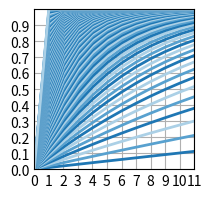

The script that saved this image:
import matplotlib.pyplot as plt
import numpy as np
from math import comb

plt.style.use('_mpl-gallery')

num_cards = 99
num_target = 99
opening_x = 11
needed = 1

def hypergeo(population, sucesses, sample, at_least):
    prob = 0
    for count in range(at_least, sample + 1):
        prob += comb(sucesses, count) * comb(population - sucesses, sample - count) / comb(population, sample)

    return prob


# plot
fig, ax = plt.subplots()

ax.set(xlim=(0, opening_x), xticks=np.arange(0, opening_x + 1),
       ylim=(0, 1), yticks=np.arange(0, 1, step = 0.1))

plt.subplots_adjust(left=0.15,bottom=0.15,right=0.95,top=0.95, wspace=0.2, hspace=0.2)

for sample in range(1, num_target + 1):
    x = list(range(0, opening_x + 1))
    y = list(range(0, opening_x + 1))

    for i in range(opening_x + 1):
        y[i] = hypergeo(num_cards, x[i], sample, needed)
        
    ax.plot(x, y, linewidth=2.0)





plt.show()